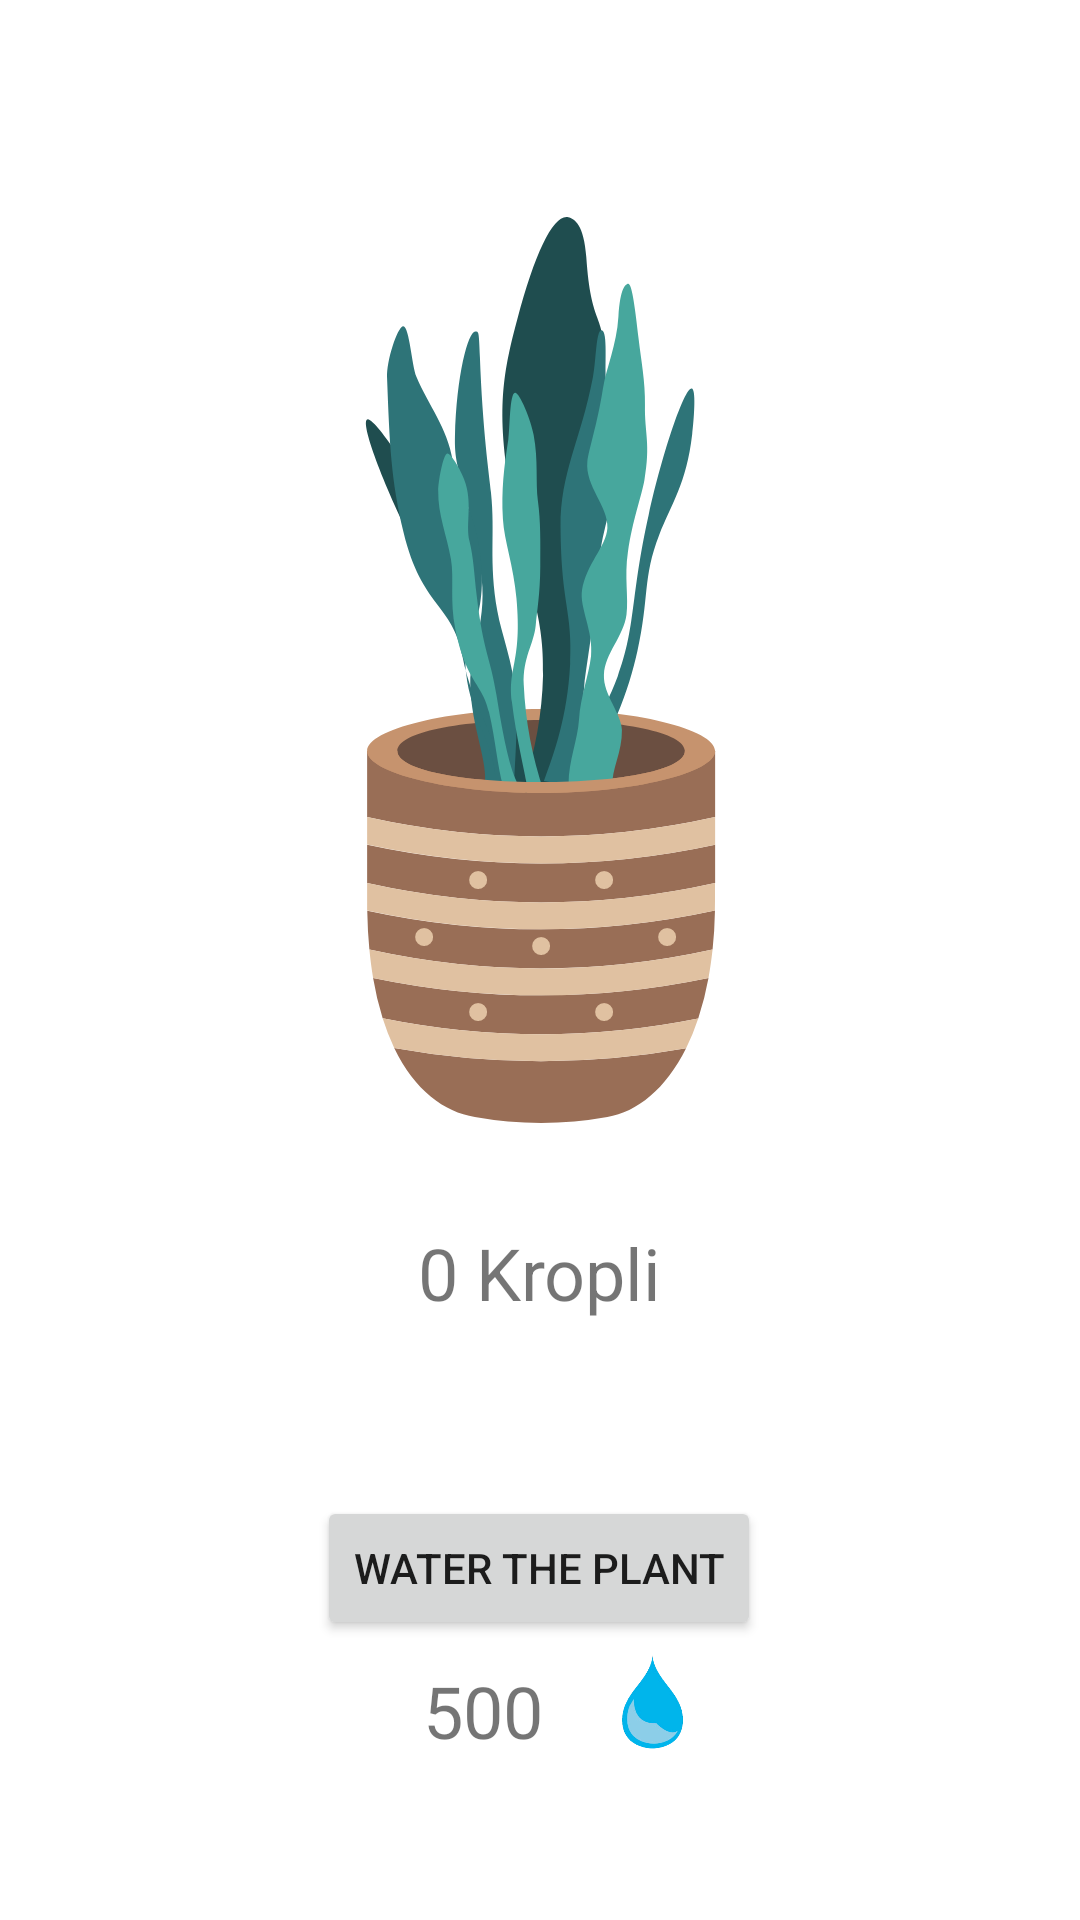

This screen was rendered from an Android layout file. Write that file and the resources it references.
<!-- AndroidManifest.xml: application theme Theme.FitPot -->
<!-- res/layout/fragment_home.xml -->
<?xml version="1.0" encoding="utf-8"?>
<androidx.constraintlayout.widget.ConstraintLayout xmlns:android="http://schemas.android.com/apk/res/android"
    xmlns:app="http://schemas.android.com/apk/res-auto"
    xmlns:tools="http://schemas.android.com/tools"
    android:layout_width="match_parent"
    android:layout_height="match_parent"
    tools:context=".ui.home.HomeFragment">

    <ImageView
        android:id="@+id/imageView"
        android:layout_width="wrap_content"
        android:layout_height="wrap_content"
        android:layout_marginTop="100dp"
        android:contentDescription="@string/plant1"
        android:src="@drawable/ic_plant_4"
        app:layout_constraintBottom_toTopOf="@+id/text_home"
        app:layout_constraintEnd_toEndOf="parent"
        app:layout_constraintStart_toStartOf="parent"
        app:layout_constraintTop_toTopOf="parent"
        app:srcCompat="@drawable/ic_plant_1" />

    <TextView
        android:id="@+id/text_home"
        android:layout_width="match_parent"
        android:layout_height="wrap_content"
        android:layout_marginStart="8dp"
        android:layout_marginTop="8dp"
        android:layout_marginEnd="8dp"
        android:textAlignment="center"
        android:textSize="20sp"
        app:layout_constraintBottom_toBottomOf="parent"
        app:layout_constraintEnd_toEndOf="parent"
        app:layout_constraintStart_toStartOf="parent"
        app:layout_constraintTop_toTopOf="parent" />

    <TextView
        android:id="@+id/textView"
        android:layout_width="194dp"
        android:layout_height="66dp"
        android:text="0 Kropli"
        android:textAlignment="center"
        android:textSize="24sp"
        app:layout_constraintBottom_toBottomOf="parent"
        app:layout_constraintEnd_toEndOf="parent"
        app:layout_constraintHorizontal_bias="0.497"
        app:layout_constraintStart_toStartOf="parent"
        app:layout_constraintTop_toBottomOf="@+id/text_home"
        app:layout_constraintVertical_bias="0.297" />

    <Button
        android:id="@+id/button_water_plant"
        android:layout_width="wrap_content"
        android:layout_height="wrap_content"
        android:text="@string/water_the_plant"
        app:layout_constraintBottom_toBottomOf="parent"
        app:layout_constraintEnd_toEndOf="parent"
        app:layout_constraintHorizontal_bias="0.498"
        app:layout_constraintStart_toStartOf="parent"
        app:layout_constraintTop_toBottomOf="@+id/textView"
        app:layout_constraintVertical_bias="0.208" />

    <TextView
        android:id="@+id/price"
        android:layout_width="wrap_content"
        android:layout_height="wrap_content"
        android:text="@string/price_water"
        android:textSize="24sp"
        app:layout_constraintBottom_toBottomOf="parent"
        app:layout_constraintEnd_toEndOf="parent"
        app:layout_constraintHorizontal_bias="0.441"
        app:layout_constraintStart_toStartOf="parent"
        app:layout_constraintTop_toBottomOf="@+id/button_water_plant"
        app:layout_constraintVertical_bias="0.12" />

    <ImageView
        android:id="@+id/imageView2"
        android:layout_width="46dp"
        android:layout_height="42dp"
        android:layout_marginStart="14dp"
        android:src="@drawable/waterdrop"
        app:layout_constraintBottom_toBottomOf="parent"
        app:layout_constraintEnd_toEndOf="parent"
        app:layout_constraintHorizontal_bias="0.0"
        app:layout_constraintStart_toEndOf="@+id/price"
        app:layout_constraintTop_toBottomOf="@+id/button_water_plant"
        app:layout_constraintVertical_bias="0.0" />

</androidx.constraintlayout.widget.ConstraintLayout>
<!-- resources referenced by this layout -->
<resources>
  <!-- drawable ic_plant_1: vector/xml drawable (drawable, 4919 chars, omitted) -->
  <!-- drawable ic_plant_4: vector/xml drawable (drawable, 6904 chars, omitted) -->
  <!-- drawable waterdrop: png bitmap (drawable, 23559 bytes) -->
  <string name="plant1">Plant\'s 1st stage</string>
  <string name="price_water">500</string>
  <string name="water_the_plant">Water the plant</string>
  <style name="Theme.FitPot" parent="Theme.MaterialComponents.DayNight.DarkActionBar">
          
          <item name="colorPrimary">@color/purple_500</item>
          <item name="colorPrimaryVariant">@color/purple_700</item>
          <item name="colorOnPrimary">@color/white</item>
          
          <item name="colorSecondary">@color/teal_200</item>
          <item name="colorSecondaryVariant">@color/teal_700</item>
          <item name="colorOnSecondary">@color/black</item>
          
          <item name="android:statusBarColor" tools:targetApi="l">?attr/colorPrimaryVariant</item>
          
      </style>
  <color name="purple_500">#FF6200EE</color>
  <color name="purple_700">#FF3700B3</color>
  <color name="white">#FFFFFFFF</color>
  <color name="teal_200">#FF03DAC5</color>
  <color name="teal_700">#FF018786</color>
  <color name="black">#FF000000</color>
</resources>
